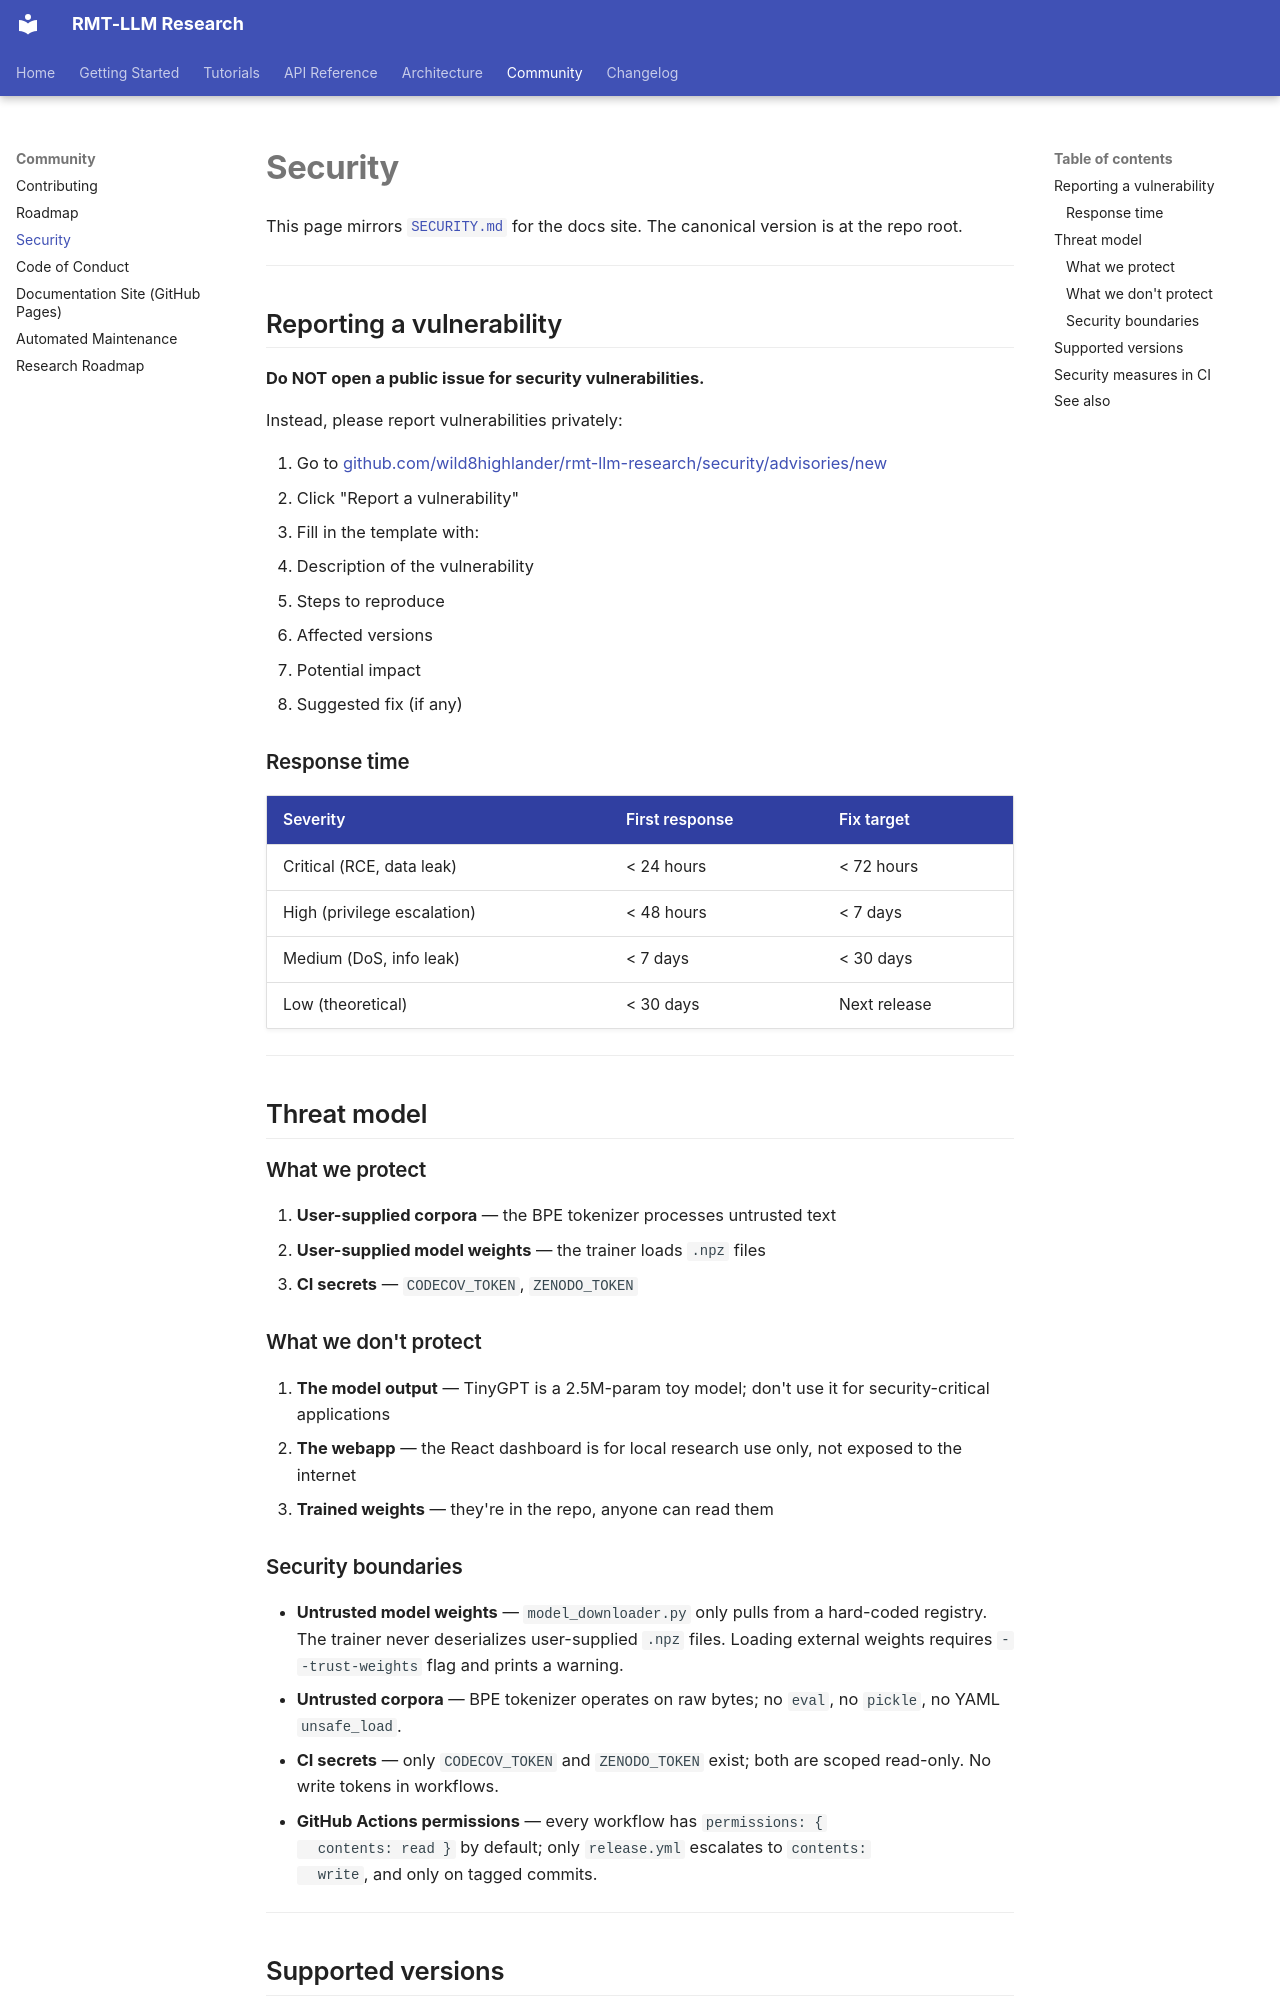

repository: wild8highlander/rmt-llm-research · page: community/security/index.html · generator: mkdocs

# Security

This page mirrors [`SECURITY.md`](https://github.com/wild8highlander/rmt-llm-research/blob/main/SECURITY.md)
for the docs site. The canonical version is at the repo root.

---

## Reporting a vulnerability

**Do NOT open a public issue for security vulnerabilities.**

Instead, please report vulnerabilities privately:

1. Go to [github.com/wild8highlander/rmt-llm-research/security/advisories/new](https://github.com/wild8highlander/rmt-llm-research/security/advisories/new)
2. Click "Report a vulnerability"
3. Fill in the template with:
   - Description of the vulnerability
   - Steps to reproduce
   - Affected versions
   - Potential impact
   - Suggested fix (if any)

### Response time

| Severity | First response | Fix target |
|----------|----------------|------------|
| Critical (RCE, data leak) | < 24 hours | < 72 hours |
| High (privilege escalation) | < 48 hours | < 7 days |
| Medium (DoS, info leak) | < 7 days | < 30 days |
| Low (theoretical) | < 30 days | Next release |

---

## Threat model

### What we protect

1. **User-supplied corpora** — the BPE tokenizer processes untrusted text
2. **User-supplied model weights** — the trainer loads `.npz` files
3. **CI secrets** — `CODECOV_TOKEN`, `ZENODO_TOKEN`

### What we don't protect

1. **The model output** — TinyGPT is a 2.5M-param toy model; don't use it
   for security-critical applications
2. **The webapp** — the React dashboard is for local research use only,
   not exposed to the internet
3. **Trained weights** — they're in the repo, anyone can read them
